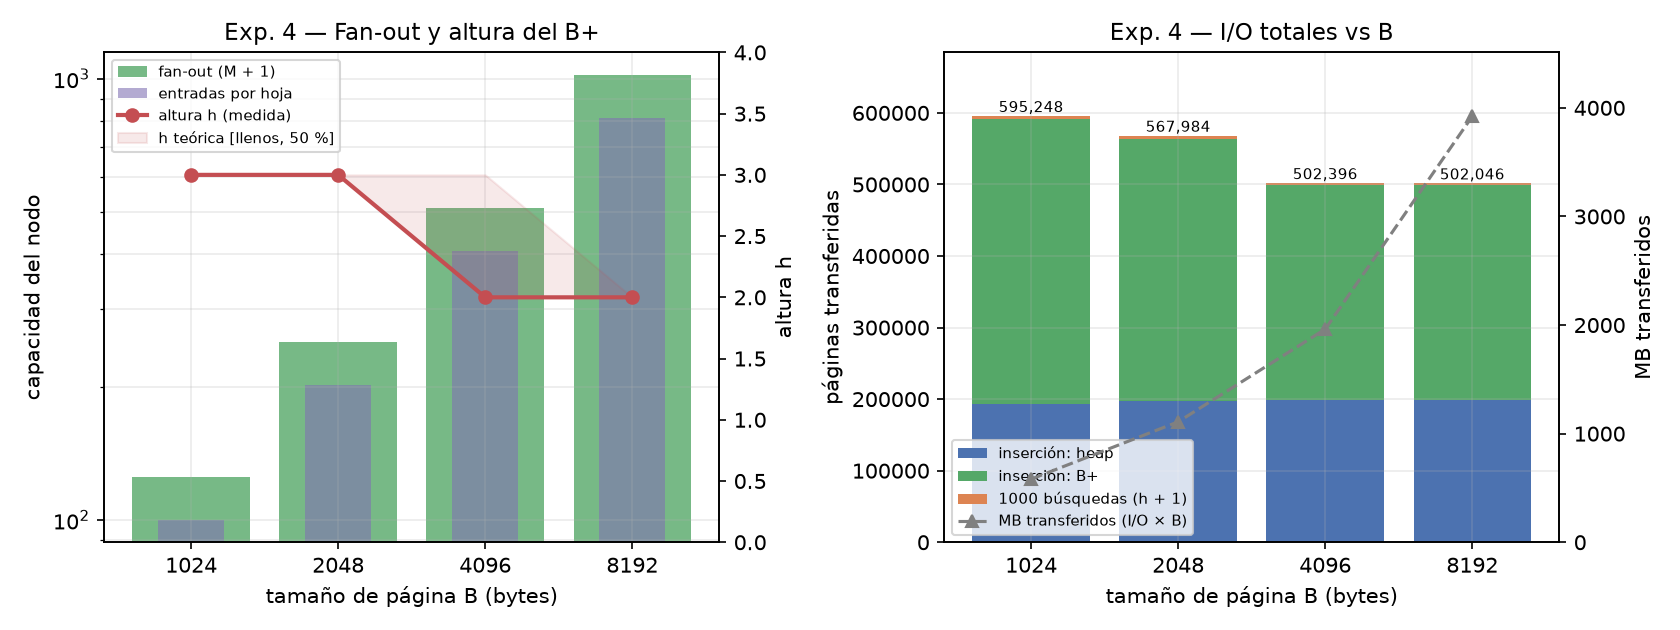

The file beside this chart, header and first rows:
page_size, n, records_per_page, heap_pages, leaf_capacity, internal_capacity, fan_out, height, height_min_theory, height_max_theory, leaf_pages, internal_pages, index_pages, insert_reads, insert_writes, insert_io, insert_time_s, index_insert_io, search_reads_total, search_reads_mean, search_ms_mean, total_io, mb_transferred, seq_main_pages
1024, 100000, 16, 6250, 100, 124, 125, 3, 3, 3, 1422, 17, 1439, 386964, 204284, 591248, 3.949, 397497, 4000, 4, 0.03861, 595248, 581.3, 8334
2048, 100000, 32, 3125, 202, 252, 253, 3, 3, 3, 714, 5, 719, 361846, 202138, 563984, 5.504, 367108, 4000, 4, 0.04722, 567984, 1109, 4167
4096, 100000, 65, 1539, 407, 508, 509, 2, 2, 3, 341, 1, 342, 298383, 201013, 499396, 8.032, 300934, 3000, 3, 0.05706, 502396, 1962, 2084
8192, 100000, 131, 764, 816, 1020, 1021, 2, 2, 2, 161, 1, 162, 298571, 200475, 499046, 13.03, 299809, 3000, 3, 0.05702, 502046, 3922, 1021
